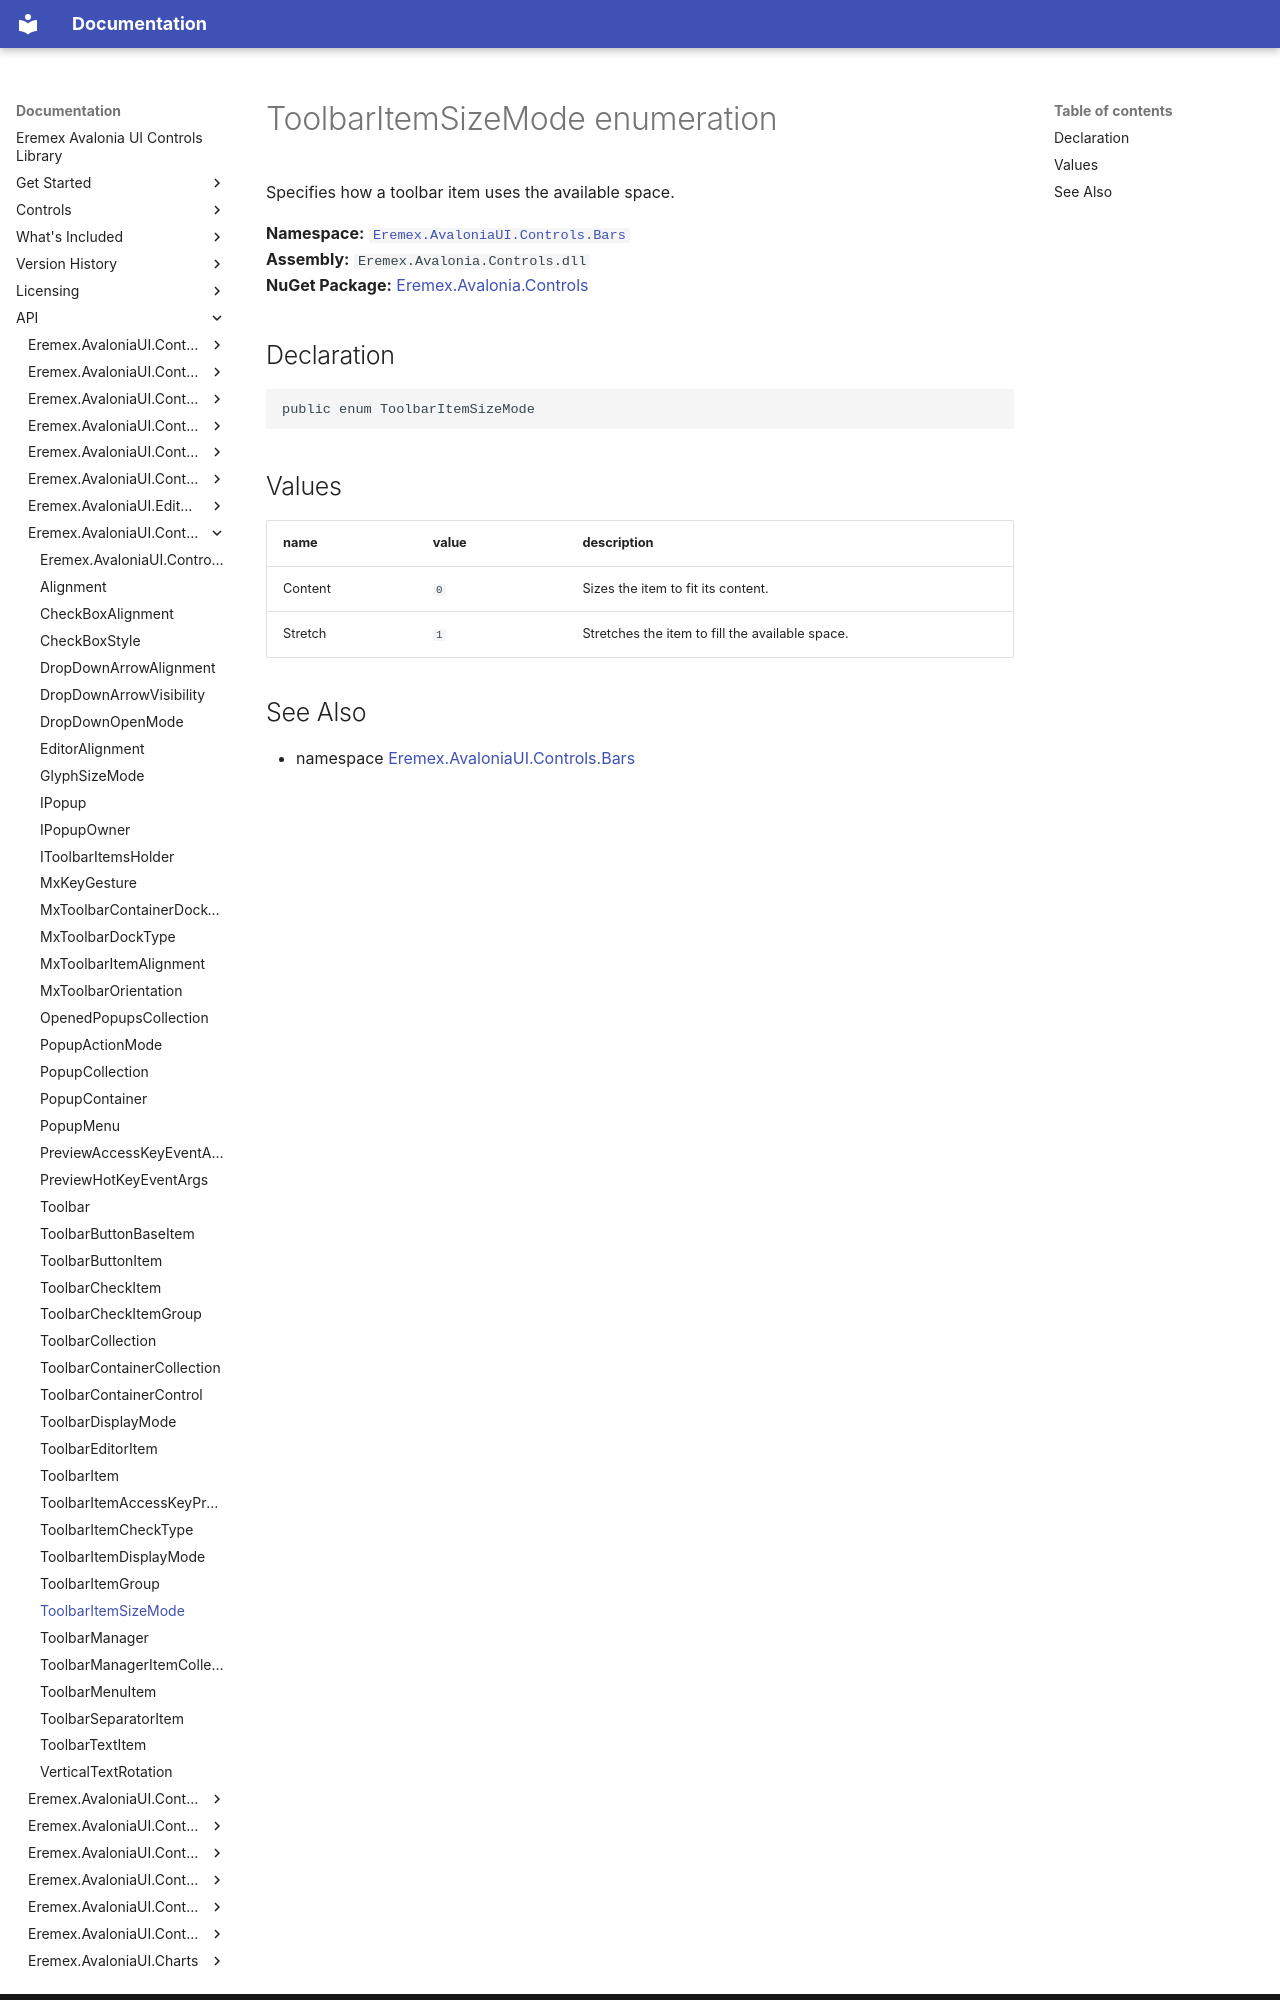

repository: Eremex/controls-doc · page: API/Eremex.AvaloniaUI.Controls.Bars/ToolbarItemSizeMode/index.html · generator: mkdocs

# ToolbarItemSizeMode enumeration

Specifies how a toolbar item uses the available space.

**Namespace:** [`Eremex.AvaloniaUI.Controls.Bars`](./index.md)  
**Assembly:** `Eremex.Avalonia.Controls.dll`  
**NuGet Package:** [Eremex.Avalonia.Controls](https://www.nuget.org/packages/Eremex.Avalonia.Controls)

## Declaration

```csharp
public enum ToolbarItemSizeMode
```

## Values

| name | value | description |
| --- | --- | --- |
| Content | `0` | Sizes the item to fit its content. |
| Stretch | `1` | Stretches the item to fill the available space. |
